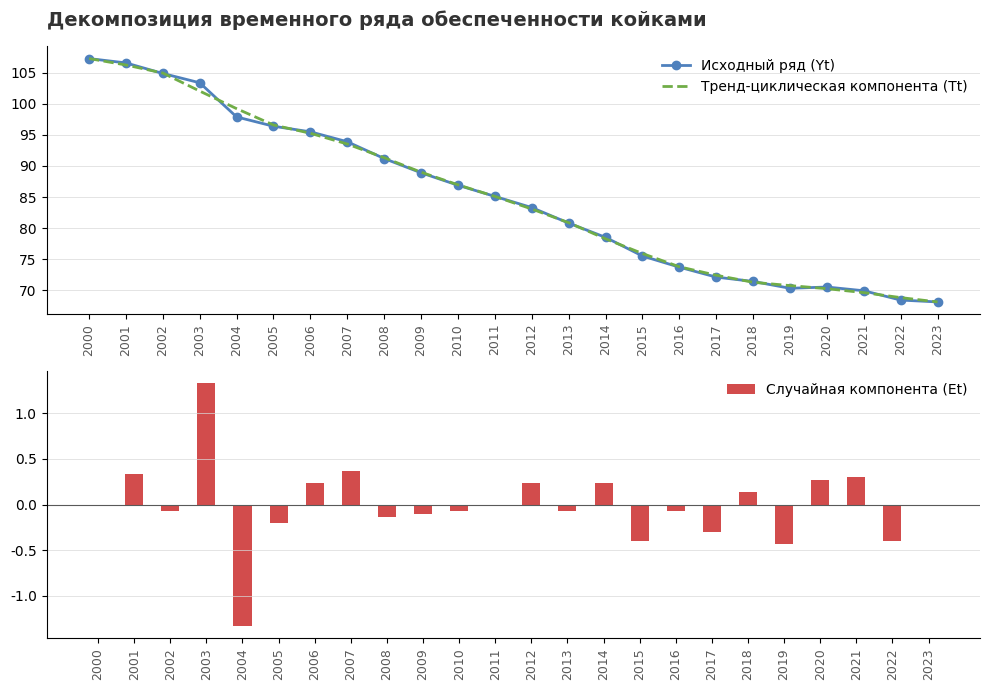

This figure's Python source:
import numpy as np
import matplotlib.pyplot as plt

beds = np.array([
    107.3, 106.6, 104.9, 103.4, 97.9, 96.4, 95.5, 93.9, 
    91.2, 88.9, 86.9, 85.1, 83.3, 80.8, 78.5, 75.5, 
    73.7, 72.1, 71.4, 70.3, 70.5, 69.9, 68.4, 68.1
])
years = list(range(2000, 2024))
trend_cycle = np.convolve(beds, np.ones(3)/3, mode='same')
trend_cycle[0] = beds[0]
trend_cycle[-1] = beds[-1]
residual = beds - trend_cycle
fig, (ax1, ax2) = plt.subplots(2, 1, figsize=(10, 7), facecolor='white')
plt.rcParams['font.family'] = 'sans-serif'
plt.rcParams['font.sans-serif'] = ['Calibri', 'Arial']


ax1.plot(years, beds, color='#4F81BD', marker='o', linewidth=2, label='Исходный ряд (Yt)')
ax1.plot(years, trend_cycle, color='#70AD47', linestyle='--', linewidth=2, label='Тренд-циклическая компонента (Tt)')
ax1.set_title('Декомпозиция временного ряда обеспеченности койками', fontsize=14, fontname='Calibri', color='#333333', weight='bold', pad=15, loc='left')
ax1.grid(axis='y', linestyle='-', color='#D9D9D9', linewidth=0.5)
ax1.set_xticks(years)
ax1.set_xticklabels(years, rotation=90, color='#595959', fontsize=9)
ax1.legend(frameon=False, prop={'family': 'Calibri', 'size': 10})
ax1.spines['top'].set_visible(False)
ax1.spines['right'].set_visible(False)


ax2.bar(years, residual, color='#C00000', alpha=0.7, edgecolor='none', width=0.5, label='Случайная компонента (Et)')
ax2.axhline(0, color='#595959', linewidth=0.8)
ax2.grid(axis='y', linestyle='-', color='#D9D9D9', linewidth=0.5)
ax2.set_xticks(years)
ax2.set_xticklabels(years, rotation=90, color='#595959', fontsize=9)
ax2.legend(frameon=False, prop={'family': 'Calibri', 'size': 10})
ax2.spines['top'].set_visible(False)
ax2.spines['right'].set_visible(False)

plt.tight_layout()
plt.show()
